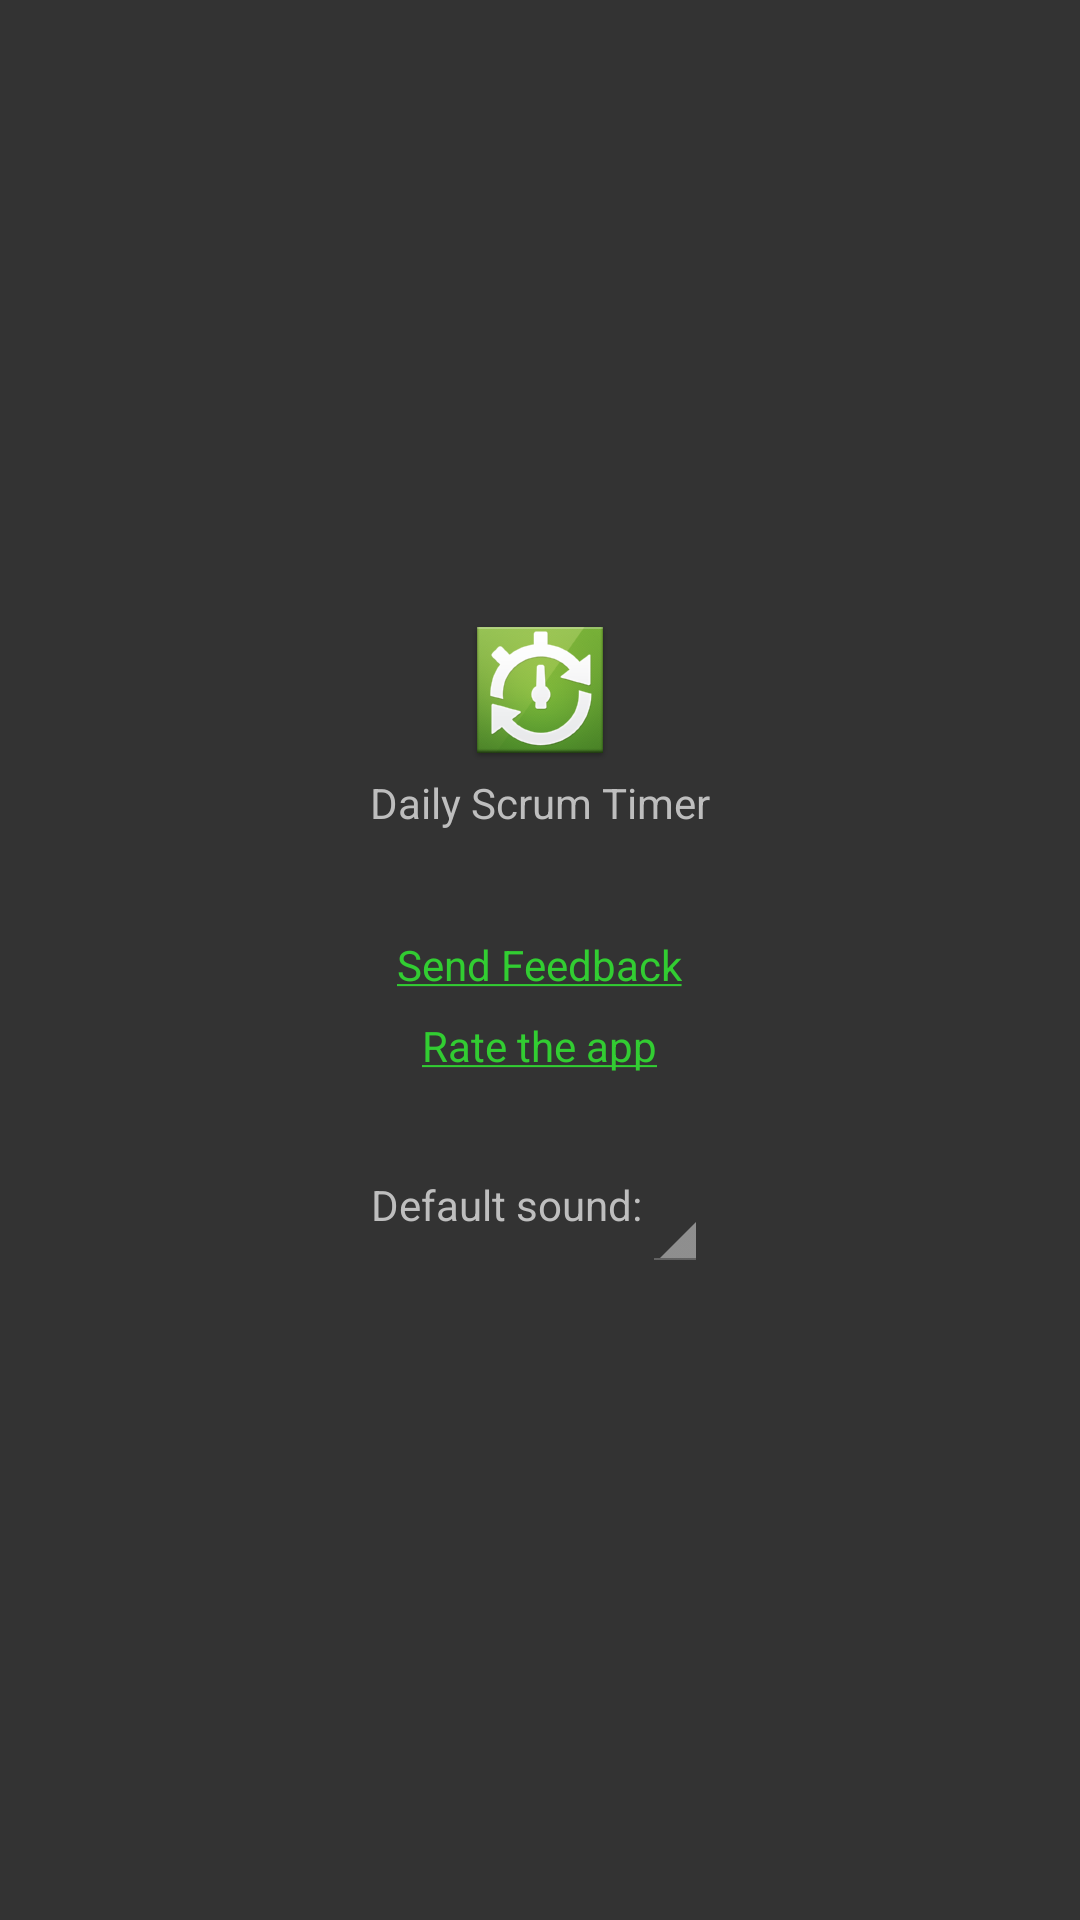

Android layout source for this screen:
<!-- AndroidManifest.xml: application theme MyTheme -->
<!-- res/layout/activity_info.xml -->
<LinearLayout xmlns:android="http://schemas.android.com/apk/res/android"
    android:layout_width="match_parent"
    android:layout_height="match_parent"
    android:fitsSystemWindows="true"
    android:gravity="center"
    android:orientation="vertical">

    <Button
        android:id="@+id/buttonParams"
        android:layout_width="20dp"
        android:layout_height="20dp"
        android:layout_gravity="center"
        android:background="@android:color/transparent" />

    <ImageView
        android:layout_width="wrap_content"
        android:layout_height="wrap_content"
        android:layout_gravity="center"
        android:scaleType="centerCrop"
        android:src="@drawable/ic_launcher" />

    <TextView
        android:layout_width="wrap_content"
        android:layout_height="wrap_content"
        android:layout_margin="4dp"
        android:text="Daily Scrum Timer" />

    <TextView
        android:id="@+id/version"
        android:layout_width="wrap_content"
        android:layout_height="wrap_content"
        android:layout_margin="4dp" />


    <TextView
        android:id="@+id/feedback"
        android:layout_width="wrap_content"
        android:layout_height="wrap_content"
        android:layout_margin="4dp"
        android:text="@string/send_feedback"
        android:textColor="@color/green_light" />

    <TextView
        android:id="@+id/rate"
        android:layout_width="wrap_content"
        android:layout_height="wrap_content"
        android:layout_margin="4dp"
        android:text="@string/rate_app"
        android:textColor="@color/green_light" />

    <LinearLayout
        android:id="@+id/secretZone"
        android:layout_width="wrap_content"
        android:layout_height="wrap_content"
        android:orientation="horizontal"
        android:visibility="gone">

        <TextView
            android:layout_width="wrap_content"
            android:layout_height="wrap_content"
            android:text="@string/standup_time_desc" />

        <EditText
            android:id="@+id/timerParam"
            android:layout_width="wrap_content"
            android:layout_height="wrap_content"
            android:inputType="number" />

    </LinearLayout>

    <LinearLayout
        android:layout_width="wrap_content"
        android:layout_height="wrap_content"
        android:layout_margin="30dp"
        android:orientation="horizontal">

        <TextView
            android:layout_width="wrap_content"
            android:layout_height="wrap_content"
            android:text="@string/default_sound" />

        <Spinner
            android:id="@+id/spinner1"
            android:layout_width="wrap_content"
            android:layout_height="wrap_content" />

    </LinearLayout>

</LinearLayout>
<!-- resources referenced by this layout -->
<resources>
  <color name="green_light">#32CD32</color>
  <!-- drawable ic_launcher: png bitmap (drawable-hdpi, 6707 bytes) -->
  <string name="default_sound">Default sound: </string>
  <string name="rate_app"><u>Rate the app</u></string>
  <string name="send_feedback"><u>Send Feedback</u></string>
  <string name="standup_time_desc">Stand-Up time in minutes: </string>
  <style name="MyTheme" parent="BaseTheme">
          <item name="android:windowBackground">@color/grey</item>
          <item name="android:windowNoTitle">true</item>
      </style>
  <style name="BaseTheme" parent="android:Theme.Holo.NoActionBar">
      </style>
  <color name="grey">#333333</color>
</resources>
